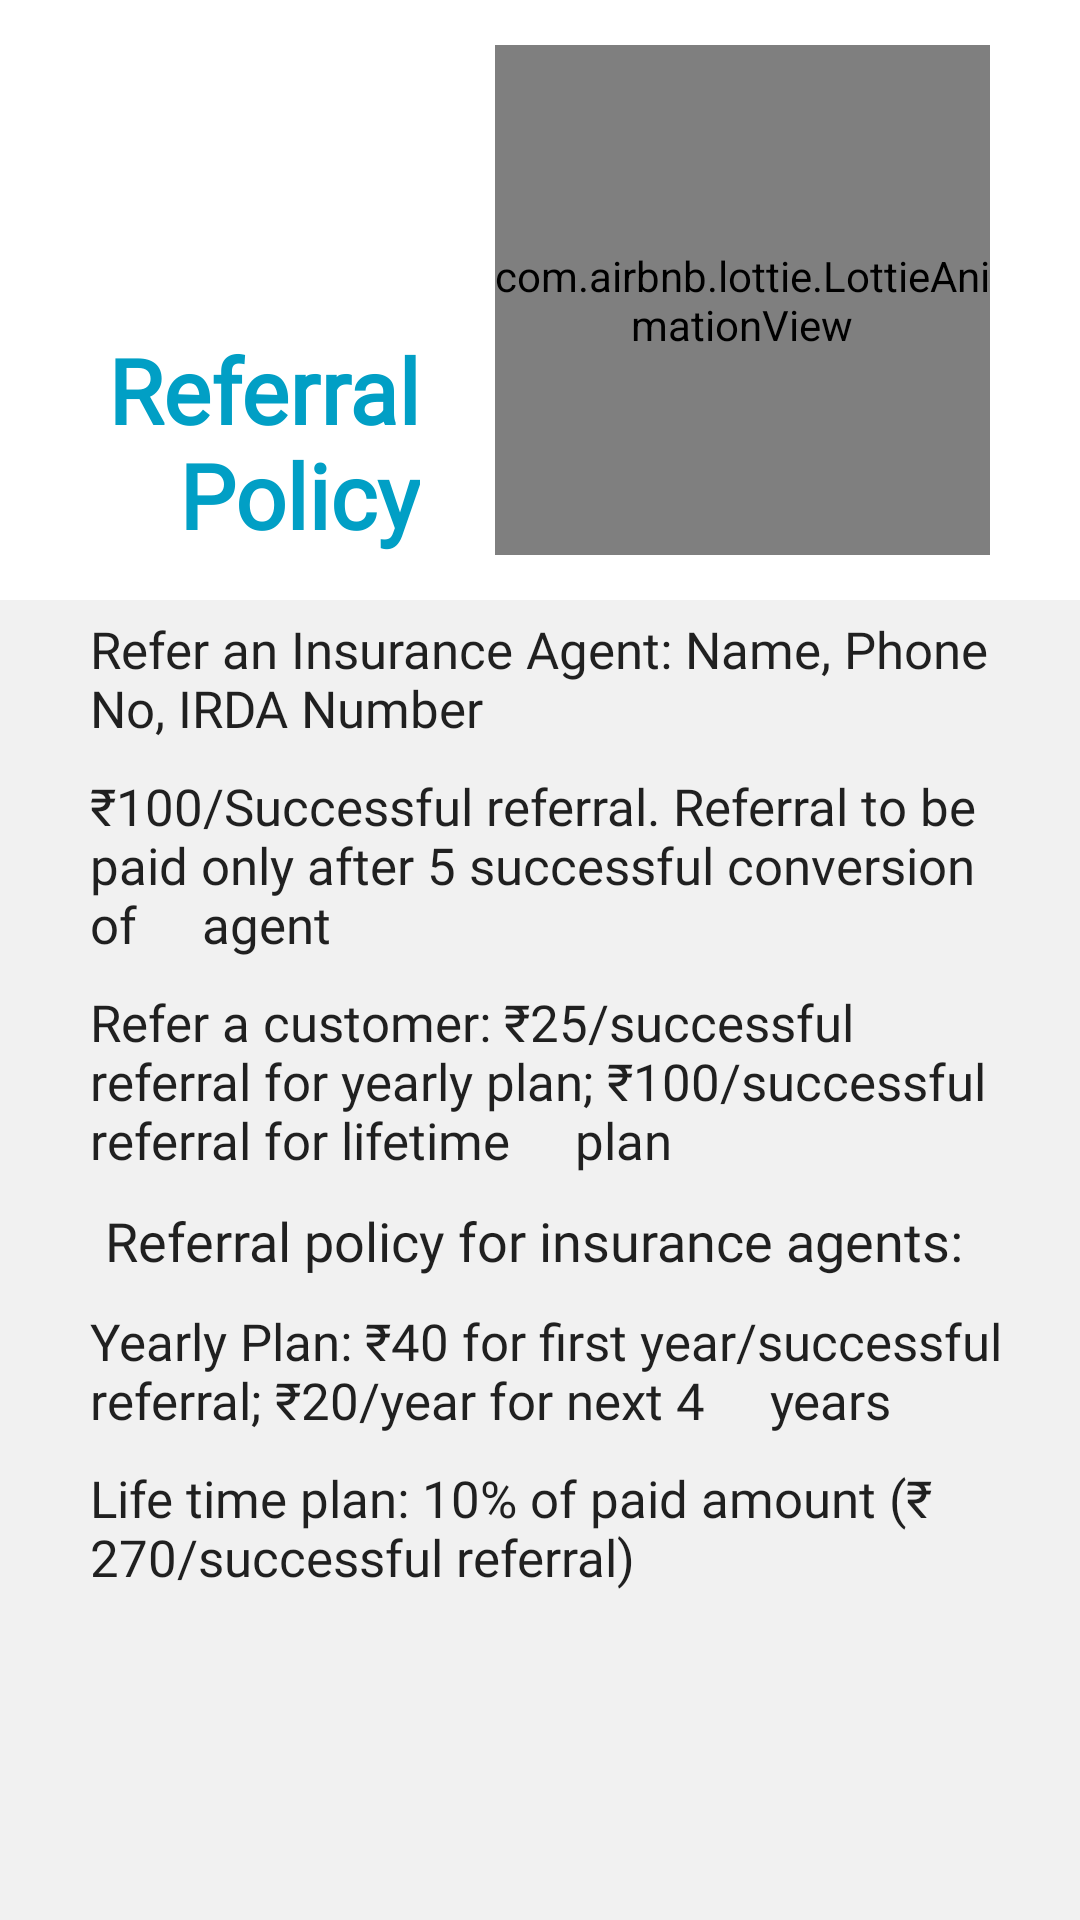

The Android layout XML behind this screen, and the referenced resources:
<!-- AndroidManifest.xml: application theme Theme.Livwell -->
<!-- res/layout/activity_referral_policy.xml -->
<?xml version="1.0" encoding="utf-8"?>
<LinearLayout xmlns:android="http://schemas.android.com/apk/res/android"
    xmlns:tools="http://schemas.android.com/tools"
    android:layout_width="match_parent"
    android:layout_height="match_parent"
    xmlns:app="http://schemas.android.com/apk/res-auto"
    android:orientation="vertical"
    tools:context=".referral_policy">
    <LinearLayout
        android:id="@+id/faq_title"
        android:layout_width="match_parent"
        android:layout_height="170dp"
        android:layout_marginHorizontal="5dp"
        android:layout_marginVertical="15dp"
        android:orientation="horizontal">

        <RelativeLayout
            android:id="@+id/logo"
            android:layout_width="0dp"
            android:layout_height="match_parent"
            android:layout_weight="0.45">

            <TextView
                android:layout_width="match_parent"
                android:layout_height="wrap_content"
                android:layout_alignParentBottom="true"
                android:layout_gravity="center_vertical"
                android:gravity="right"
                android:fontFamily="@font/robotoregular"
                android:text="Referral Policy"
                android:textColor="@color/colorPrimary"
                android:textSize="30sp"
                android:textStyle="bold" />
        </RelativeLayout>

        <com.airbnb.lottie.LottieAnimationView
            android:id="@+id/animationView"
            android:layout_width="0dp"
            android:layout_height="match_parent"
            android:layout_marginHorizontal="25dp"
            android:layout_weight="0.55"
            app:lottie_autoPlay="true"
            app:lottie_loop="true"
            app:lottie_rawRes="@raw/referral_policy" />
    </LinearLayout>

    <ScrollView
        android:layout_width="match_parent"
        android:layout_height="match_parent"
        android:background="@color/bg_white"
        android:scrollbarSize="6dp"
        android:scrollbars="vertical">

        <LinearLayout
            android:id="@+id/ll_tnc"
            android:layout_width="match_parent"
            android:layout_height="match_parent"
            android:layout_marginHorizontal="25dp"
            android:orientation="vertical">

            <TextView
                style="@style/subTitleText"
                android:layout_width="match_parent"
                android:layout_height="wrap_content"
                android:fontFamily="@font/robotoregular"
                android:layout_marginVertical="5dp"
                android:text="Refer an Insurance Agent: Name, Phone No, IRDA Number" />
            <TextView
                style="@style/subTitleText"
                android:layout_width="match_parent"
                android:layout_height="wrap_content"
                android:layout_marginVertical="5dp"
                android:fontFamily="@font/robotoregular"
                android:text="₹100/Successful referral. Referral to be paid only after 5 successful conversion of
    agent" />


            <TextView
                style="@style/subTitleText"
                android:layout_width="match_parent"
                android:layout_height="wrap_content"
                android:fontFamily="@font/robotoregular"
                android:text="Refer a customer: ₹25/successful referral for yearly plan; ₹100/successful referral for lifetime
    plan" />

            <TextView
                style="@style/TnC_TitleText"
                android:layout_width="match_parent"
                android:layout_height="wrap_content"
                android:fontFamily="@font/robotoregular"
                android:text="Referral policy for insurance agents:"/>

            <TextView
                style="@style/subTitleText"
                android:layout_width="match_parent"
                android:layout_height="wrap_content"
                android:fontFamily="@font/robotoregular"
                android:text="Yearly Plan: ₹40 for first year/successful referral; ₹20/year for next 4
    years" />

            <TextView
                style="@style/subTitleText"
                android:layout_width="match_parent"
                android:layout_height="wrap_content"
                android:fontFamily="@font/robotoregular"
                android:text="Life time plan: 10% of paid amount (₹ 270/successful referral)" />

        </LinearLayout>
    </ScrollView>
</LinearLayout>
<!-- resources referenced by this layout -->
<resources>
  <color name="bg_white">#F1F1F1</color>
  <color name="colorPrimary">#019FC5</color>
  <style name="TnC_TitleText" parent="TextAppearance.AppCompat">
          <item name="android:textSize">18sp</item>
          <item name="android:fontFamily">@font/robotoregular</item>
          <item name="android:paddingStart">10dp</item>
          <item name="android:layout_marginVertical" tools:ignore="NewApi">5dp</item>
      </style>
  <style name="subTitleText" parent="TextAppearance.AppCompat">
          <item name="android:textSize">17sp</item>
          <item name="android:fontFamily">@font/robotoregular</item>
          <item name="android:paddingStart">5dp</item>
          <item name="android:layout_marginVertical" tools:ignore="NewApi">5dp</item>
      </style>
  <style name="Theme.Livwell" parent="Theme.MaterialComponents.DayNight.NoActionBar">
          
          <item name="colorPrimary">@color/purple_500</item>
          <item name="colorPrimaryVariant">@color/purple_700</item>
          <item name="colorOnPrimary">@color/white</item>
          
          <item name="colorSecondary">@color/teal_200</item>
          <item name="colorSecondaryVariant">@color/teal_700</item>
          <item name="colorOnSecondary">@color/black</item>
          
          <item name="android:statusBarColor" tools:targetApi="l">?attr/colorPrimaryVariant</item>
          
      </style>
  <color name="purple_500">#FF6200EE</color>
  <color name="purple_700">#FF3700B3</color>
  <color name="white">#FFFFFFFF</color>
  <color name="teal_200">#FF03DAC5</color>
  <color name="teal_700">#FF018786</color>
  <color name="black">#1C1C1C</color>
</resources>
